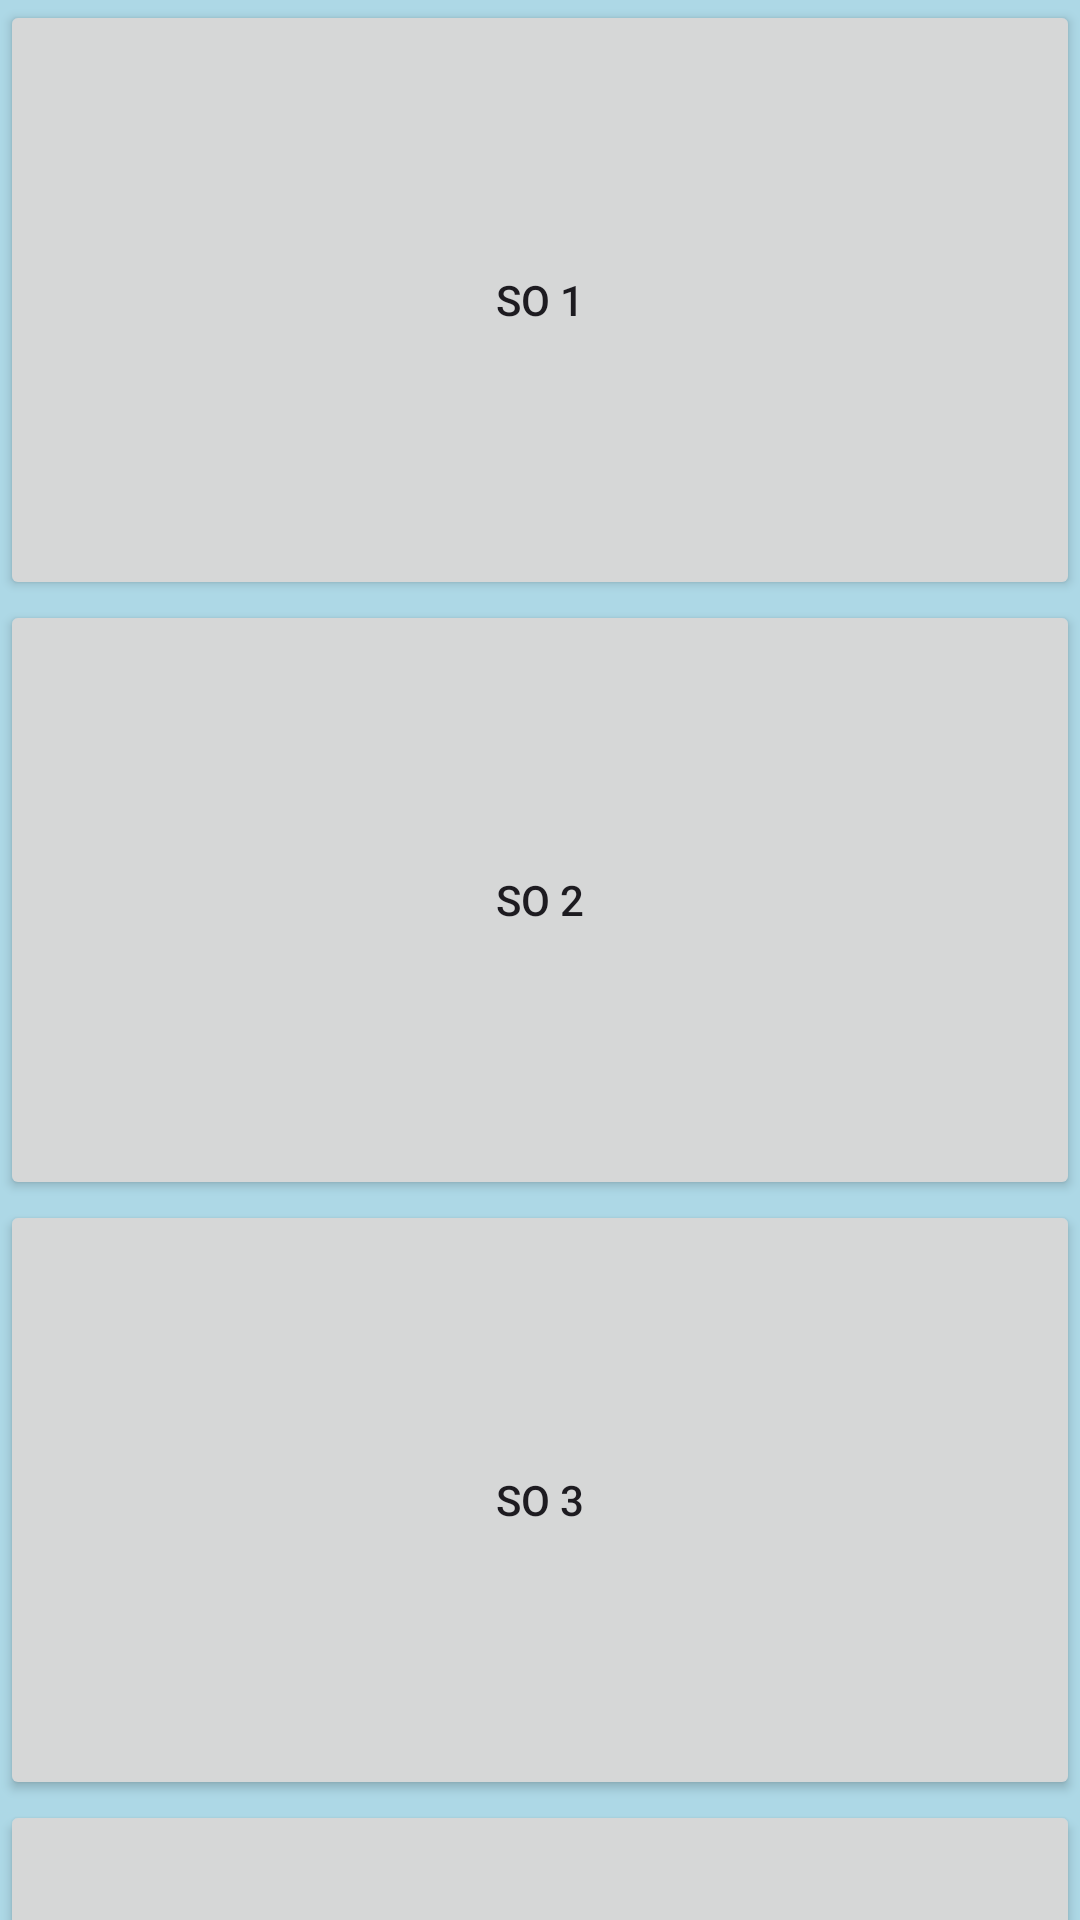

Reconstruct the res/layout file that produces this screen, plus the resources it refers to.
<!-- AndroidManifest.xml: application theme Theme.HK1_NAM2 -->
<!-- res/layout/activity_main.xml -->
<?xml version="1.0" encoding="utf-8"?>
<ScrollView xmlns:android="http://schemas.android.com/apk/res/android"
    xmlns:app="http://schemas.android.com/apk/res-auto"
    xmlns:tools="http://schemas.android.com/tools"
    android:id="@+id/main"
    android:layout_width="match_parent"
    android:layout_height="match_parent"
    android:background="@color/LightBlue"
    android:scrollbars="none"

    tools:context=".MainActivity">

    <LinearLayout
        android:layout_width="match_parent"
        android:layout_height="match_parent"
        android:orientation="vertical">

        <androidx.appcompat.widget.AppCompatButton
            android:layout_width="match_parent"
            android:layout_height="200dp"
            android:text="So 1" />

        <androidx.appcompat.widget.AppCompatButton
            android:layout_width="match_parent"
            android:layout_height="200dp"
            android:text="So 2" />

        <androidx.appcompat.widget.AppCompatButton
            android:layout_width="match_parent"
            android:layout_height="200dp"
            android:text="So 3" />

        <androidx.appcompat.widget.AppCompatButton
            android:layout_width="match_parent"
            android:layout_height="200dp"
            android:text="So 4" />

        <androidx.appcompat.widget.AppCompatButton
            android:layout_width="match_parent"
            android:layout_height="200dp"
            android:text="So 5" />

    </LinearLayout>


</ScrollView>
<!-- resources referenced by this layout -->
<resources>
  <color name="LightBlue">#ADD8E6</color>
  <style name="Theme.HK1_NAM2" parent="Base.Theme.HK1_NAM2" />
  <style name="Base.Theme.HK1_NAM2" parent="Theme.Material3.DayNight.NoActionBar">
          
          
      </style>
</resources>
